The GitHub repository louieesss/Capstone contains a labelled image folder "DATASETS_ORGANIZED" with 3 categories: not pollinated, pollinated, pollinating. Examples follow, each with its label.

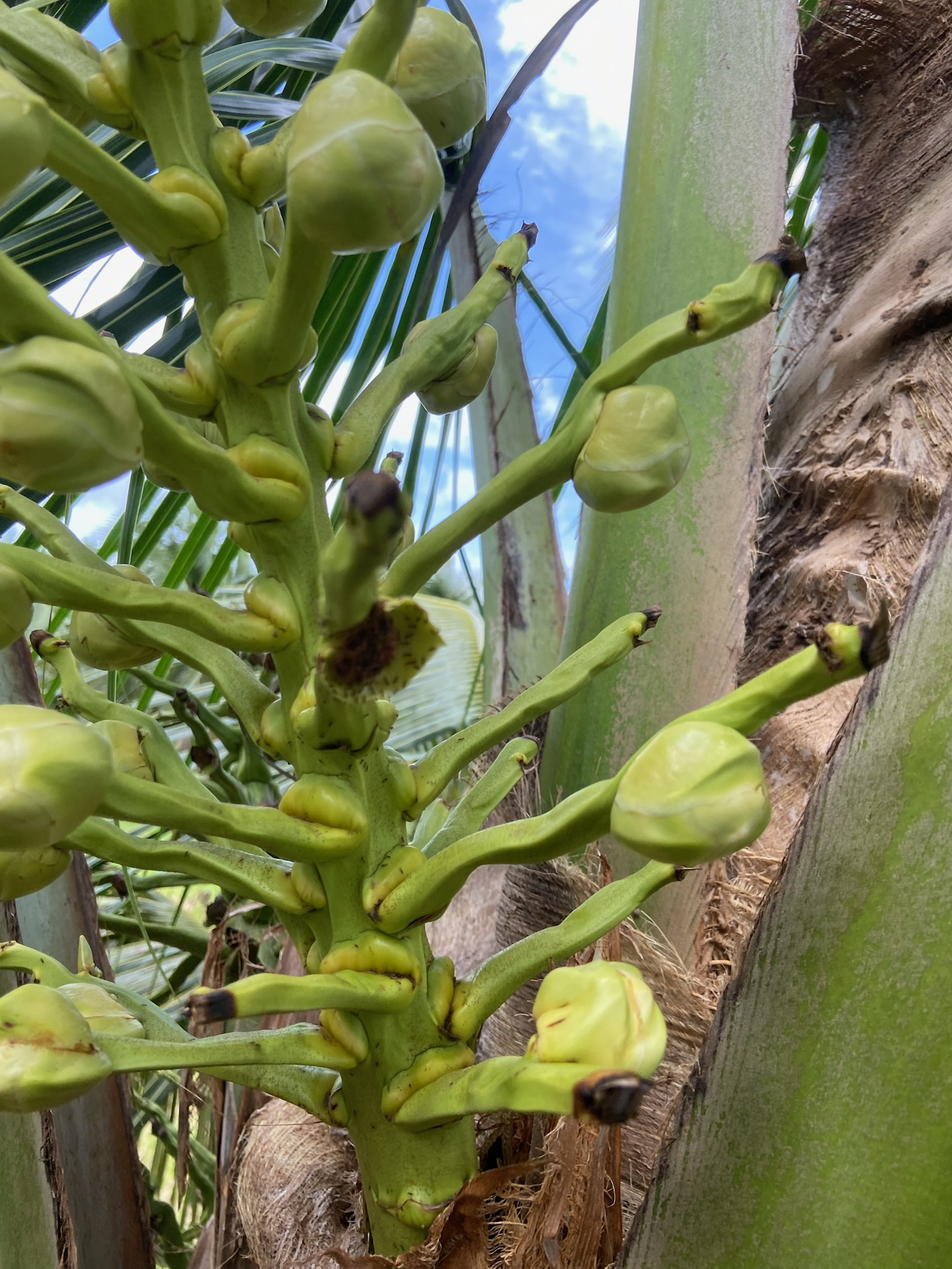
Label: not pollinated

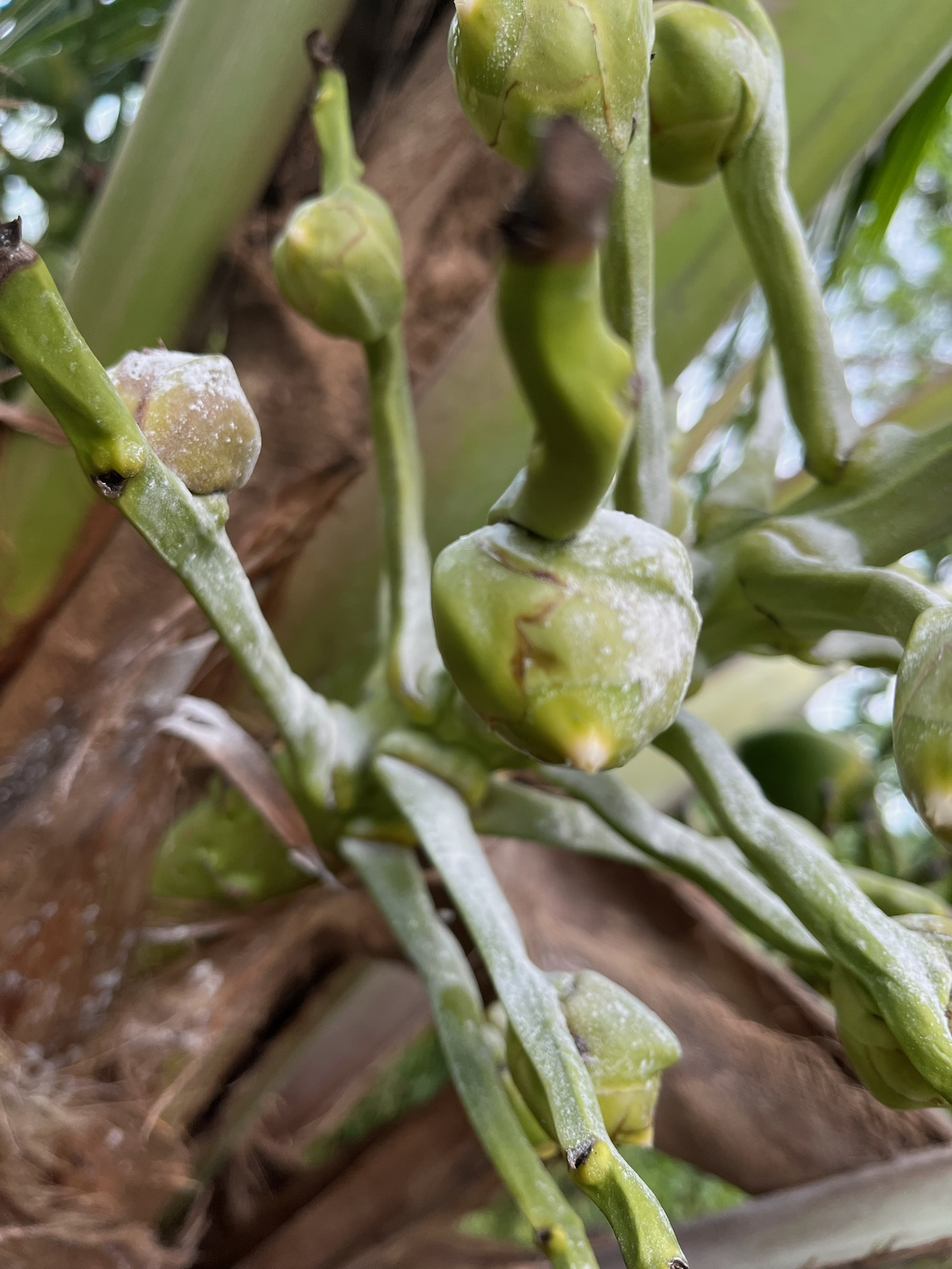
Label: pollinating

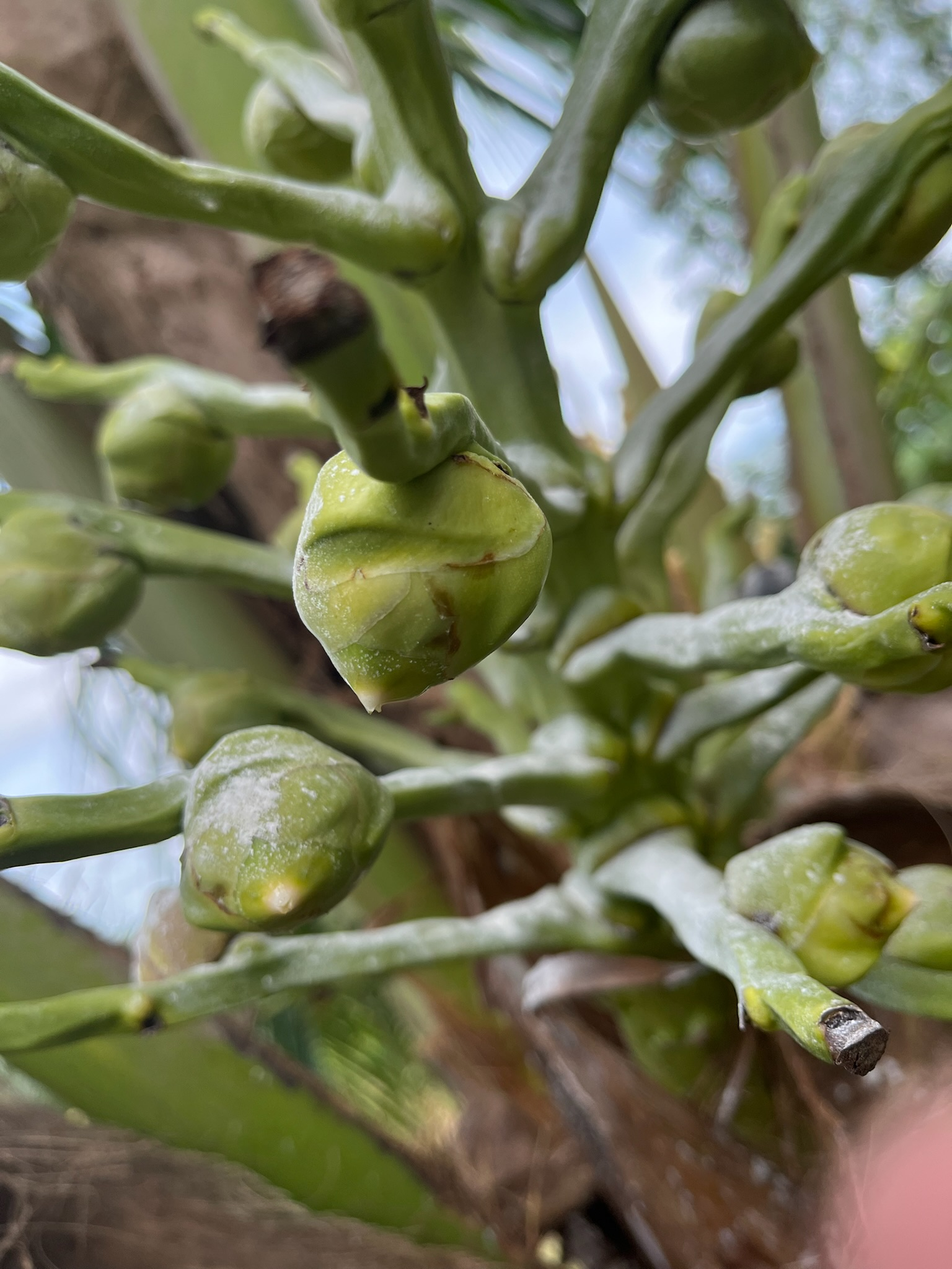
Label: pollinating

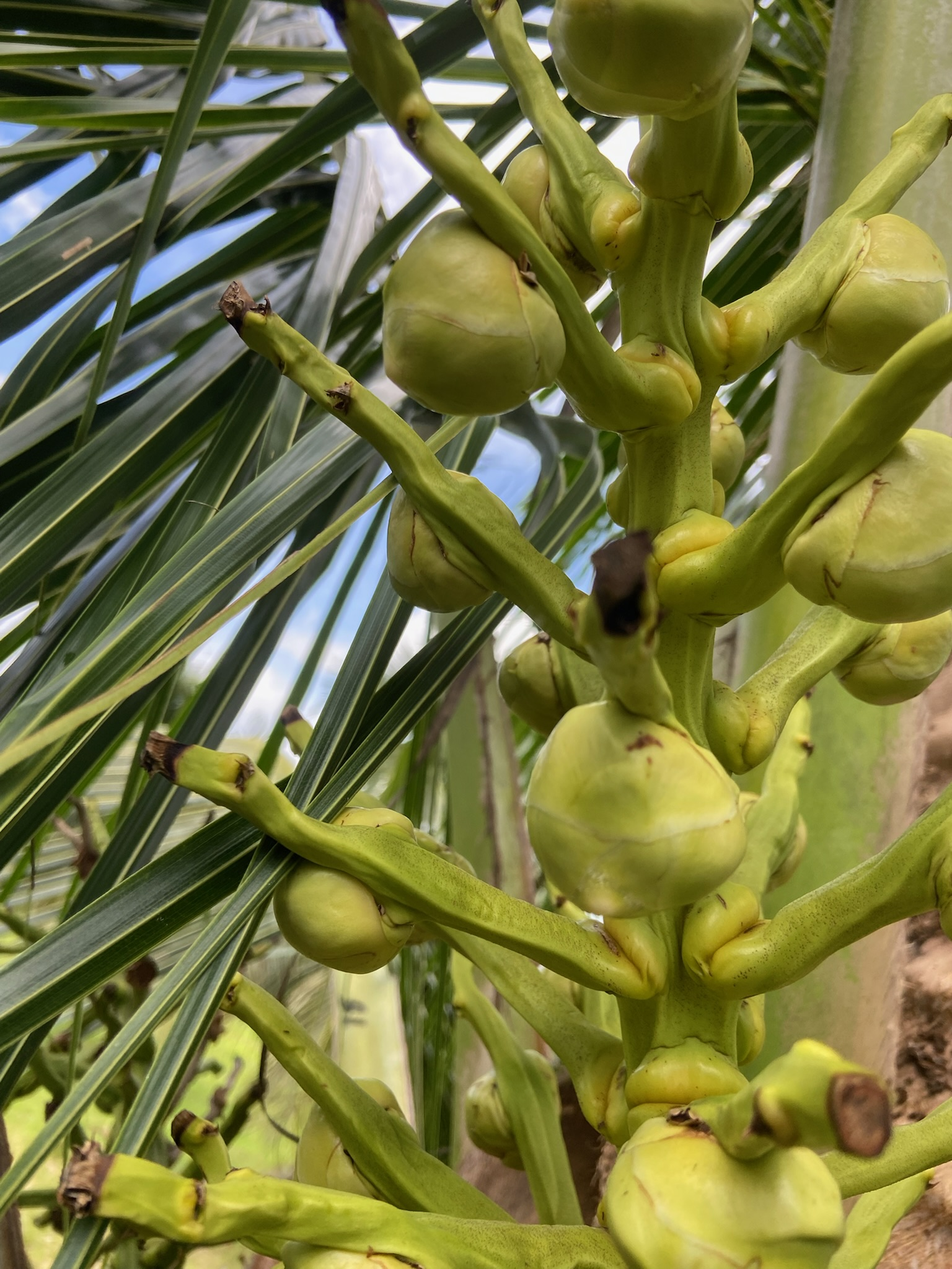
Label: not pollinated

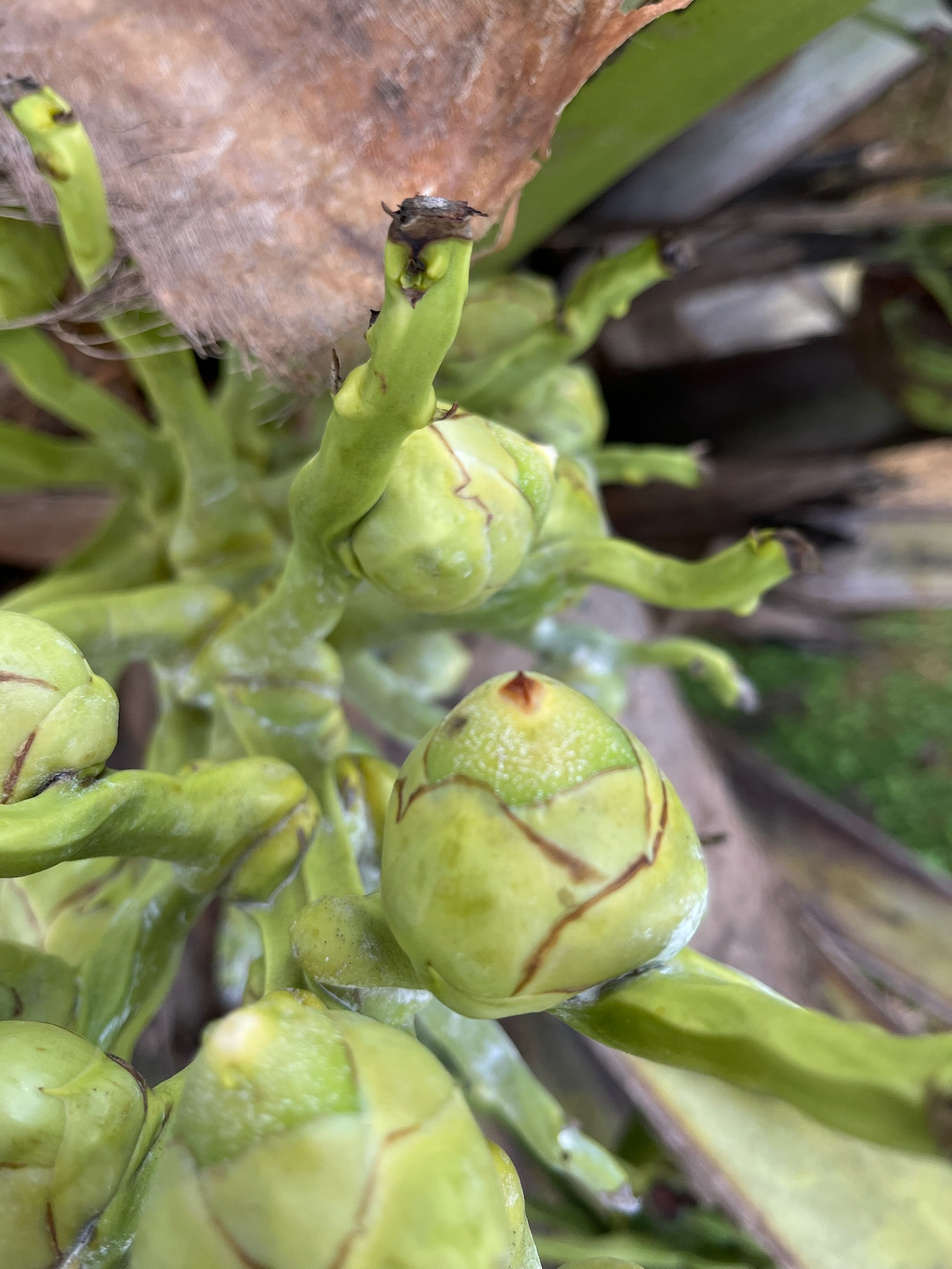
Label: pollinating

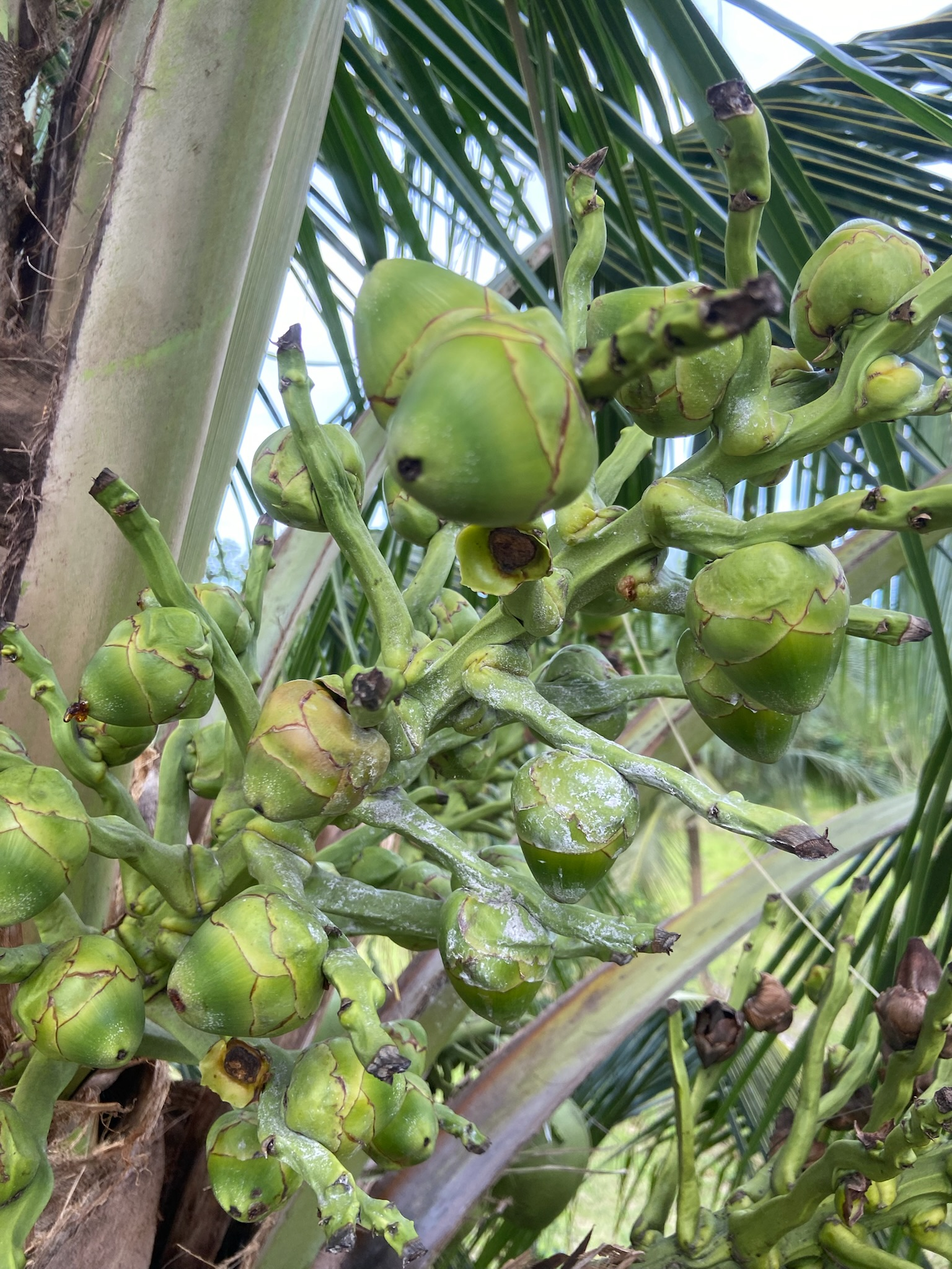
Label: pollinated
